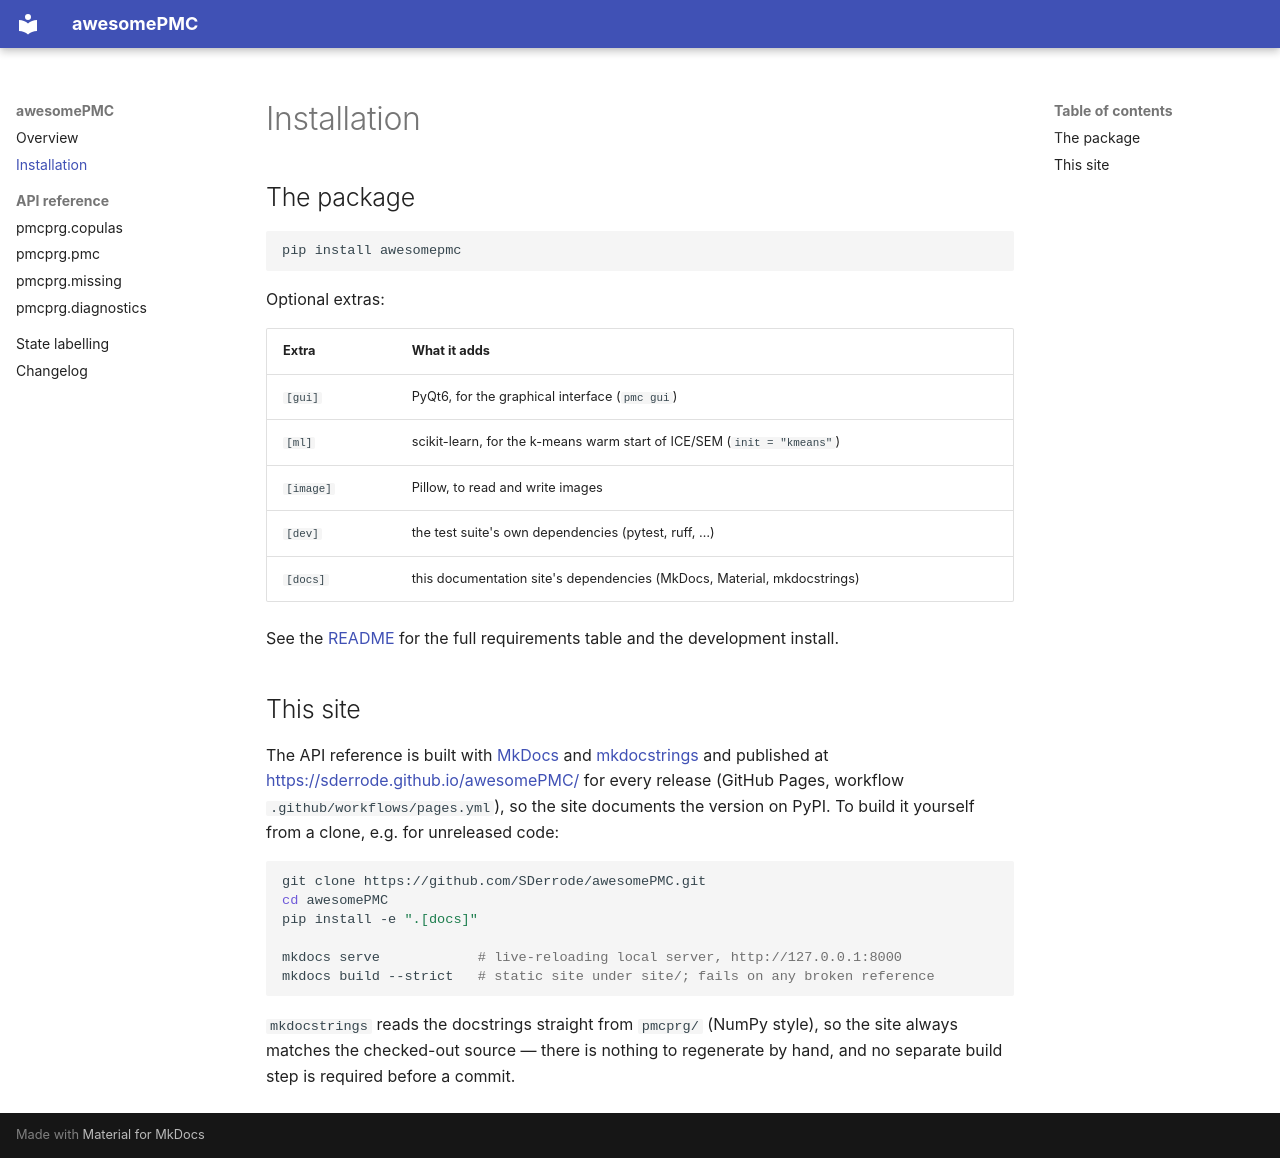

repository: SDerrode/awesomePMC · page: installation/index.html · generator: mkdocs

# Installation

## The package

```bash
pip install awesomepmc
```

Optional extras:

| Extra | What it adds |
|---|---|
| `[gui]` | PyQt6, for the graphical interface (`pmc gui`) |
| `[ml]` | scikit-learn, for the k-means warm start of ICE/SEM (`init = "kmeans"`) |
| `[image]` | Pillow, to read and write images |
| `[dev]` | the test suite's own dependencies (pytest, ruff, …) |
| `[docs]` | this documentation site's dependencies (MkDocs, Material, mkdocstrings) |

See the [README](https://github.com/SDerrode/awesomePMC/blob/main/README.md#installation)
for the full requirements table and the development install.

## This site

The API reference is built with [MkDocs](https://www.mkdocs.org/) and
[mkdocstrings](https://mkdocstrings.github.io/) and published at
<https://sderrode.github.io/awesomePMC/> for every release (GitHub Pages,
workflow `.github/workflows/pages.yml`), so the site documents the version on
PyPI. To build it yourself from a clone, e.g. for unreleased code:

```bash
git clone https://github.com/SDerrode/awesomePMC.git
cd awesomePMC
pip install -e ".[docs]"

mkdocs serve            # live-reloading local server, http://127.0.0.1:8000
mkdocs build --strict   # static site under site/; fails on any broken reference
```

`mkdocstrings` reads the docstrings straight from `pmcprg/` (NumPy style),
so the site always matches the checked-out source — there is nothing to
regenerate by hand, and no separate build step is required before a commit.
